Image classification data set "yolo_classification_dataset" (BhartiChavda/Smart_Waste_Management23 on GitHub). Class labels (4): biodegradable, metal, paper, plastic.

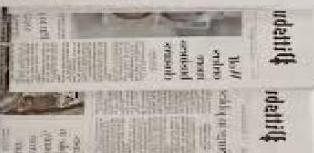
Label: paper

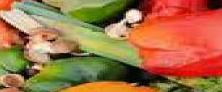
Label: biodegradable

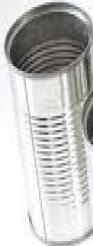
Label: metal

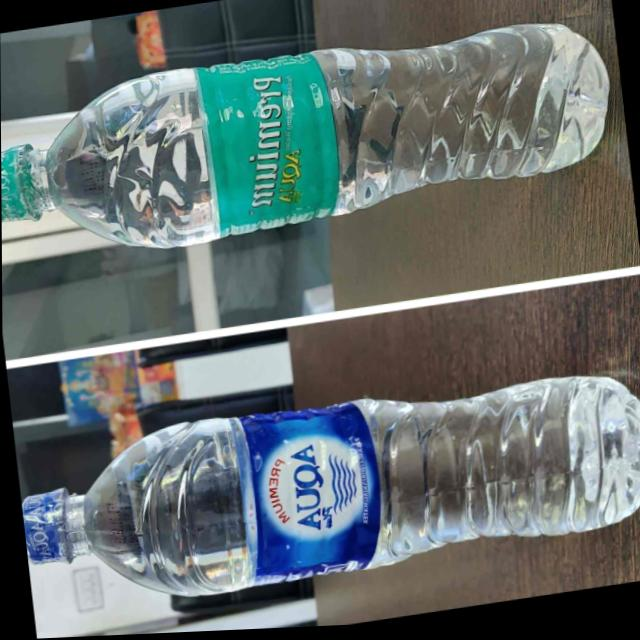
Label: plastic

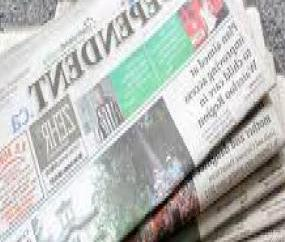
Label: paper

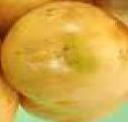
Label: biodegradable
